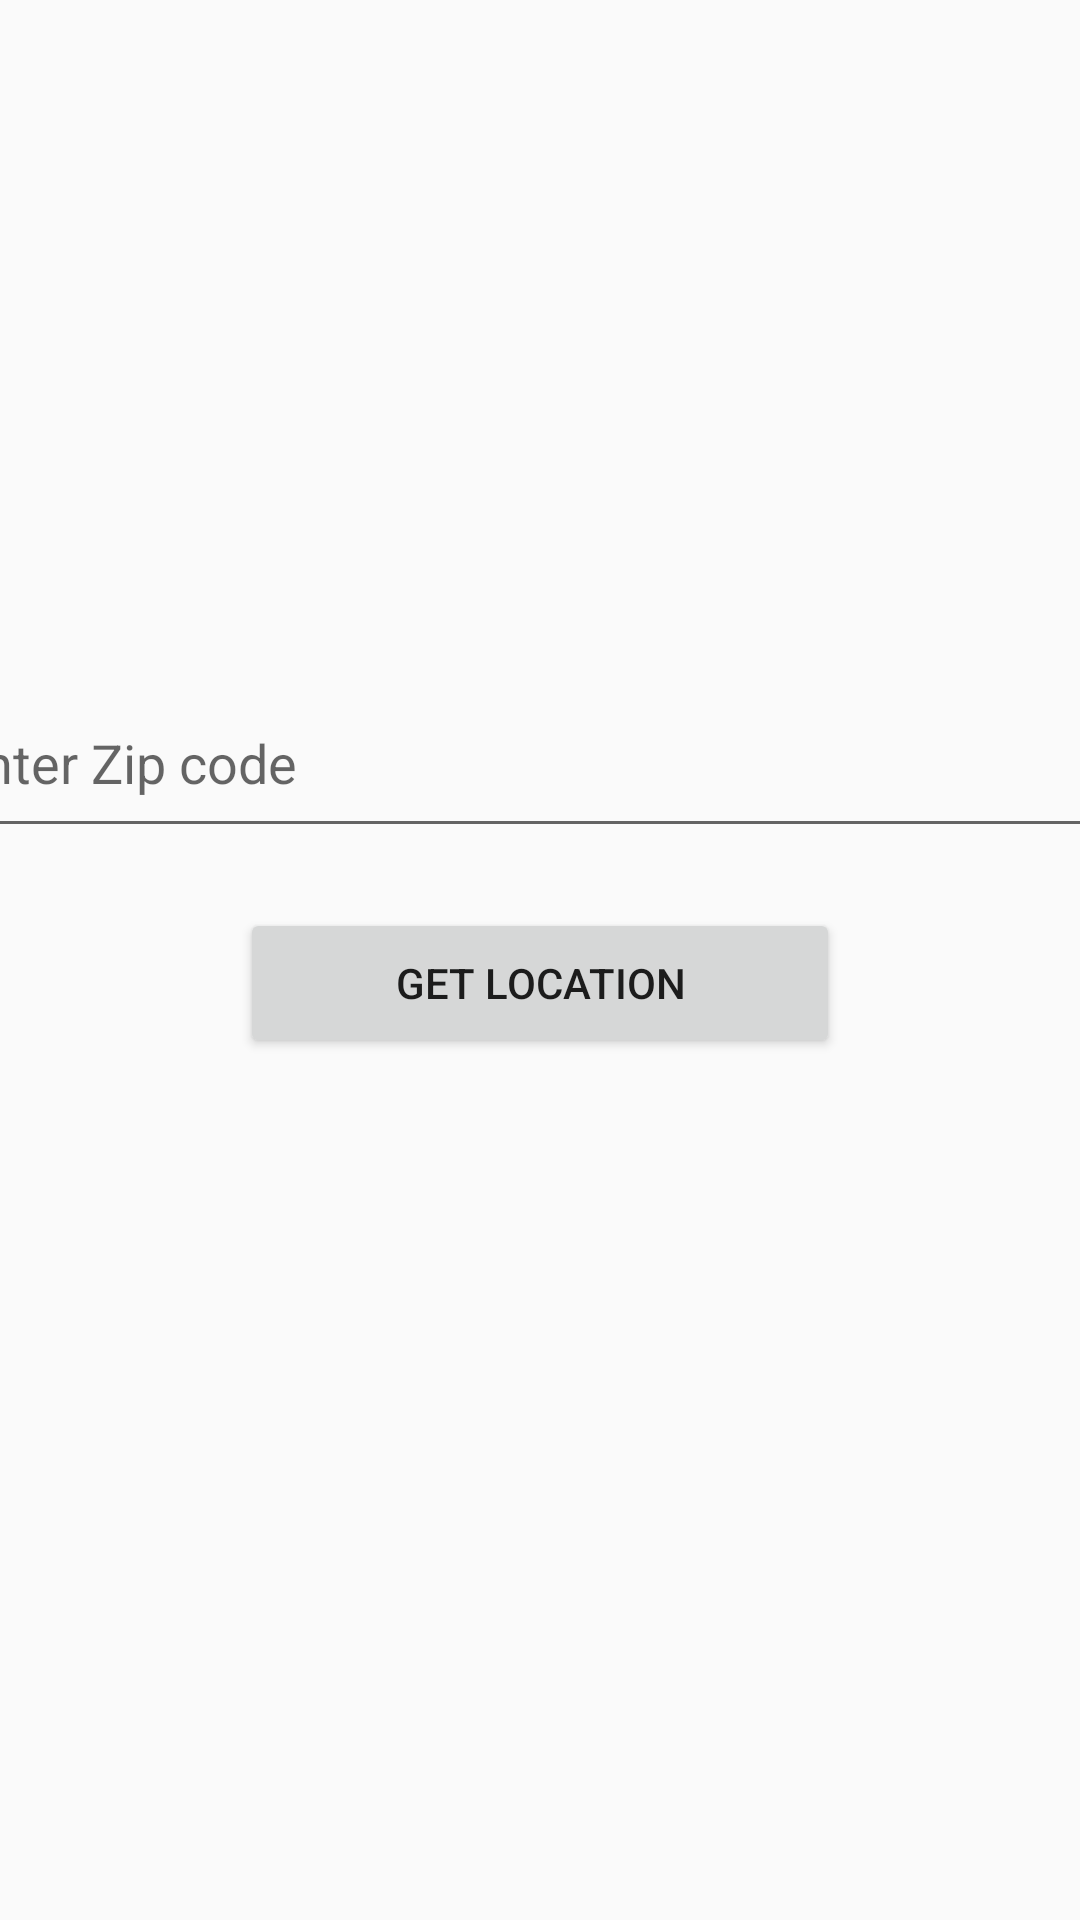

This screen was rendered from an Android layout file. Write that file and the resources it references.
<!-- AndroidManifest.xml: application theme Theme.AppCompat.Light.NoActionBar.FullScreen -->
<!-- res/layout/activity_test.xml -->
<?xml version="1.0" encoding="utf-8"?>

<LinearLayout xmlns:android="http://schemas.android.com/apk/res/android"
    android:layout_width="match_parent"
    android:gravity="center"
    android:orientation="vertical"
    android:layout_height="match_parent">


    <EditText

        android:layout_width="400dp"
        android:id="@+id/editText"
        android:hint="Enter Zip code"
        android:inputType="number"
        android:layout_height="60dp"/>

    <Button
        android:id="@+id/btnLocation"
        android:layout_marginTop="20dp"
        android:layout_below="@+id/editText"
        android:layout_width="200dp"
        android:text="Get Location"
        android:layout_centerHorizontal="true"
        android:layout_height="50dp"/>
    <TextView
        android:id="@+id/textView"
        android:text=""
        android:layout_margin="20dp"
        android:textColor="@color/colorGreyDark"
        android:layout_width="wrap_content"
        android:layout_height="wrap_content"
        android:gravity="center_vertical"
        android:textSize="18sp"/>


</LinearLayout>
<!-- resources referenced by this layout -->
<resources>
  <color name="colorGreyDark">#3C3B3B</color>
  <style name="Theme.AppCompat.Light.NoActionBar.FullScreen" parent="@style/Theme.AppCompat.Light.NoActionBar">
          <item name="android:windowNoTitle">true</item>
          <item name="android:windowActionBar">false</item>
          <item name="android:windowFullscreen">true</item>
          <item name="android:windowContentOverlay">@null</item>
          <item name="android:windowDisablePreview">true</item>
      <item name="android:windowIsTranslucent">true</item>
      </style>
</resources>
